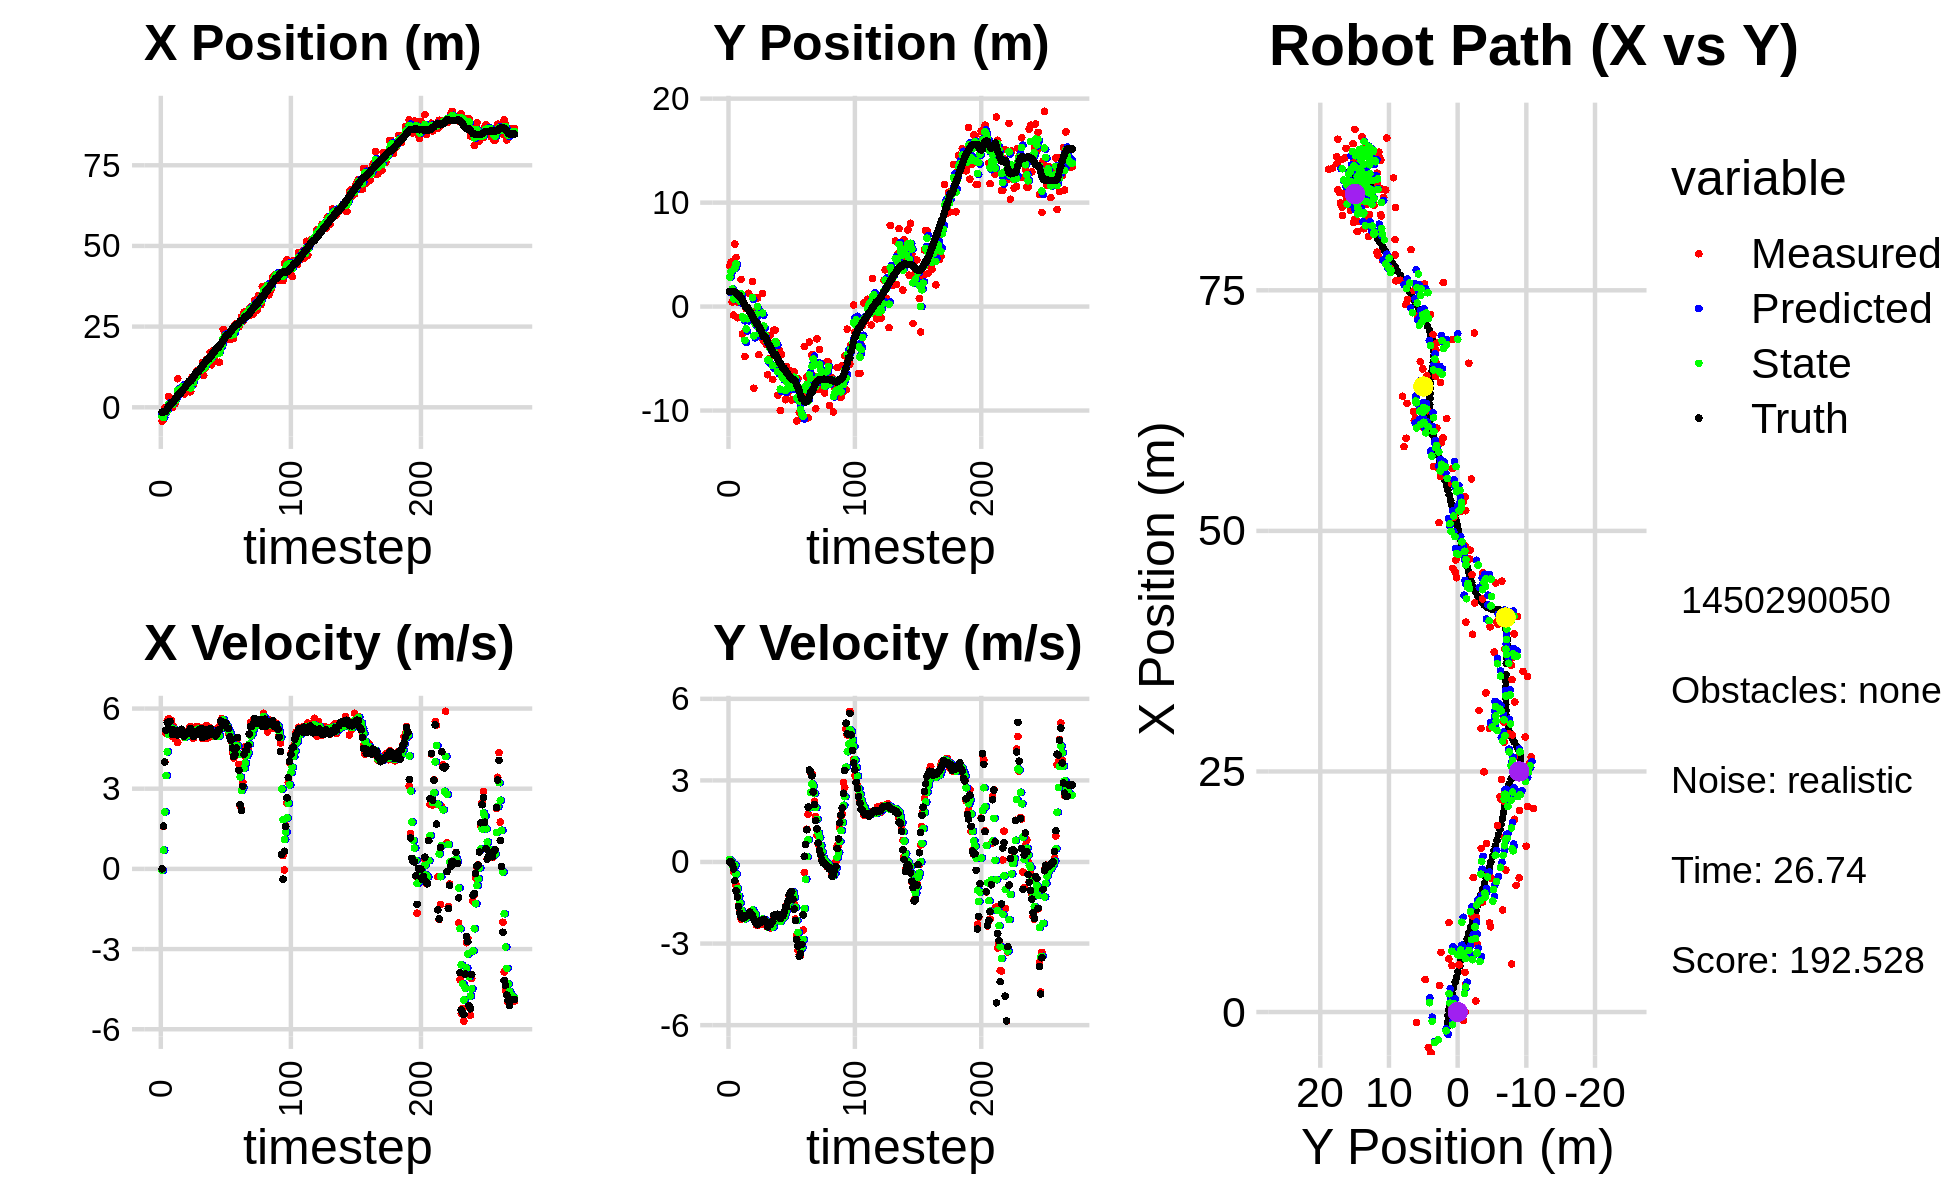

The file beside this chart, header and first rows:
-4.258768916186580711e+00, 3.872527002596643619e+00, 0.000000000000000000e+00, -0.000000000000000000e+00, 0.000000000000000000e+00, 0.000000000000000000e+00, 0.000000000000000000e+00, 0.000000000000000000e+00, -2.330049985021038328e+00, 1.375408646467524809e+00, 0.000000000000000000e+00, 0.000000000000000000e+00, -1.491771578632256068e+00, 1.445237517522136805e+00, 0.000000000000000000e+00, 0.000000000000000000e+00, 0.000000000000000000e+00, 4.527896526269614697e-04
-4.258768916186580711e+00, 3.872527002596643619e+00, 0.000000000000000000e+00, 0.000000000000000000e+00, -2.330049985021038328e+00, 1.375408646467524809e+00, 0.000000000000000000e+00, 0.000000000000000000e+00, -2.882267380277826696e+00, 2.826165508382197267e+00, -5.358036521574395528e-02, 8.870035248855023813e-02, -1.491771578632256068e+00, 1.445237517522136805e+00, 0.000000000000000000e+00, 0.000000000000000000e+00, 0.000000000000000000e+00, -2.140393917215988040e-04
-3.696672797066236971e+00, 4.268792986588863414e+00, 1.592999931469046393e+00, -6.257226056709350604e-04, -2.887625416799401101e+00, 2.835035543631052146e+00, -5.358036521574395528e-02, 8.870035248855023813e-02, -3.152502912906991916e+00, 3.363231154834537495e+00, 7.011824675559058528e-01, 4.699917386789907031e-02, -1.491771578632256068e+00, 1.445237517522136805e+00, 1.600000000000000089e+00, -2.000000000000000042e-03, 1.600000023841857910e+00, 3.927951038349419832e-04
-2.198561425915707412e-01, 4.430652344215103011e-01, 4.003261693121710429e+00, -7.689807046358183851e-02, -3.082384666151401387e+00, 3.367931072221327593e+00, 7.011824675559058528e-01, 4.699917386789907031e-02, -1.958850239583809660e+00, 1.686921558861482096e+00, 2.133215382125559945e+00, -1.149877171957421340e-01, -1.395316958390670825e+00, 1.445083208896160709e+00, 3.999000000000000110e+00, -1.010000000000000064e-01, 4.000000000000000000e+00, 1.920649223029613495e-02
-8.681840891980419084e-01, -8.251273686505953275e-01, 5.079743991997471397e+00, -3.672183481322667808e-01, -1.745528701371253710e+00, 1.675422787141907843e+00, 2.133215382125559945e+00, -1.149877171957421340e-01, -1.326965263531075578e+00, 7.393192842503624185e-01, 3.491536750919190357e+00, -2.257946182535804924e-01, -1.015659213130128746e+00, 1.437667365141295894e+00, 5.193999999999999950e+00, -2.530000000000000027e-01, 5.199999809265136719e+00, 7.216518372297286987e-02
-1.095354079934996561e+00, 6.012926233690918387e+00, 5.562484453381221883e+00, -4.021160034245843673e-01, -9.778115884391564983e-01, 7.167398224250043359e-01, 3.491536750919190357e+00, -2.257946182535804924e-01, -9.706677947942943252e-01, 3.702610602448442201e+00, 4.380927359804767107e+00, -1.121013702234186921e-01, -3.979452847243693525e-01, 1.395657194664717604e+00, 5.477999999999999758e+00, -6.850000000000000533e-01, 5.520999908447265625e+00, 7.216518372297286987e-02
3.376229882512483904e+00, 4.725774331324531730e+00, 5.616533567755134904e+00, -8.534133384110179632e-01, -5.325750588138176145e-01, 3.691400465426100119e+00, 4.380927359804767107e+00, -1.121013702234186921e-01, 9.694464365844113196e-01, 4.103708106431755098e+00, 5.026622812683893216e+00, -4.462283495790960730e-01, 2.237282996676546454e-01, 1.305473370157261170e+00, 5.267999999999999794e+00, -1.060000000000000053e+00, 5.374000072479248047e+00, 1.507931947708129883e-01
-2.387040838965020714e-02, -1.077652872806313056e+00, 5.337036791282940840e+00, -1.184958805997951226e+00, 1.472108717852800730e+00, 4.059085271473845680e+00, 5.026622812683893216e+00, -4.462283495790960730e-01, 9.189373065253686468e-01, 1.135537143087473222e+00, 5.128401194334376356e+00, -9.790025937195735439e-01, 7.378579381287023731e-01, 1.196394739278700436e+00, 5.519999999999999574e+00, -1.290999999999999925e+00, 5.669000148773193359e+00, 2.184815704822540283e-01
-2.771544455591879244e-02, 4.111922815682066412e-01, 5.551428328238295684e+00, -1.598553078085994450e+00, 1.431777425958806305e+00, 1.037636883715515879e+00, 5.128401194334376356e+00, -9.790025937195735439e-01, 8.952710563176737857e-01, 8.072462159716580210e-01, 5.280772854839592689e+00, -1.253997872596796181e+00, 1.352893948656071155e+00, 1.024057669759847577e+00, 5.198999999999999844e+00, -1.633999999999999897e+00, 5.449999809265136719e+00, 2.803686261177062988e-01
-2.771544455591879244e-02, 4.111922815682066412e-01, 4.947791675674011458e+00, -1.782256067032355729e+00, 1.423348341801633055e+00, 6.818464287119784251e-01, 5.280772854839592689e+00, -1.253997872596796181e+00, 8.699811174552307680e-01, 4.999214704601646075e-01, 5.101654992244013975e+00, -1.509010910625816049e+00, 1.352893948656071155e+00, 1.024057669759847577e+00, 5.025999999999999801e+00, -1.883999999999999897e+00, 5.368000030517578125e+00, 3.457436263561248779e-01
2.752162694942061893e+00, 2.610571993197484897e+00, 5.318200673391253019e+00, -2.097815693709844886e+00, 1.380146616679632121e+00, 3.490203793975830138e-01, 5.101654992244013975e+00, -1.509010910625816049e+00, 1.900780533395224348e+00, 1.250940615867340178e+00, 5.229160244139072766e+00, -1.776679101074039702e+00, 1.936740994879733169e+00, 8.180951011468764467e-01, 5.192000000000000171e+00, -2.028000000000000025e+00, 5.573999881744384766e+00, 3.757211267948150635e-01
1.145613551377601791e+00, -2.633167670302571928e+00, 4.864077247875242982e+00, -1.965010576443815715e+00, 2.423696557809131846e+00, 1.073272705759936274e+00, 5.229160244139072766e+00, -1.776679101074039702e+00, 1.934356667985605904e+00, -9.848256609623946556e-01, 5.039376728962337459e+00, -2.003551610707857034e+00, 2.529415250048336450e+00, 5.859406726295429690e-01, 5.107000000000000206e+00, -2.064000000000000057e+00, 5.507999897003173828e+00, 3.839363455772399902e-01
2.839100778384391788e+00, -1.142139123988656690e+00, 5.182908500145812170e+00, -2.061927313252826188e+00, 2.438294340881839606e+00, -1.185180822033180315e+00, 5.039376728962337459e+00, -2.003551610707857034e+00, 2.592508798113271506e+00, -1.166968308097901197e+00, 5.111861623724408332e+00, -2.029619525504134714e+00, 3.117305875408447502e+00, 3.490259186940160019e-01, 5.169999999999999929e+00, -2.057999999999999829e+00, 5.565000057220458984e+00, 3.786360919475555420e-01
8.853516698081417502e+00, -4.800641463785946250e+00, 4.734119289307863632e+00, -1.883384564197172484e+00, 3.103694960485712251e+00, -1.369930260648314579e+00, 5.111861623724408332e+00, -2.029619525504134714e+00, 5.251579908337268066e+00, -3.245043257488385624e+00, 5.079054771763058973e+00, -2.090599812572710992e+00, 3.609172940128836160e+00, 1.532240646143506468e-01, 5.009999999999999787e+00, -1.981999999999999984e+00, 5.388000011444091797e+00, 3.786360919475555420e-01
4.901010394266494430e+00, -2.039066122777088985e-01, 5.158532528322779420e+00, -2.022924103439382115e+00, 5.759485385513573696e+00, -3.454103238745656945e+00, 5.079054771763058973e+00, -2.090599812572710992e+00, 5.439413696673522480e+00, -2.151126063320491610e+00, 5.094057304119155916e+00, -2.067843864187286052e+00, 4.189626813206590583e+00, -7.463257227307436292e-02, 5.147000000000000242e+00, -1.995000000000000107e+00, 5.519999980926513672e+00, 3.737218081951141357e-01
4.901010394266494430e+00, -2.039066122777088985e-01, 5.139292902320171663e+00, -1.964604507028891112e+00, 5.948819427085438427e+00, -2.357910449739220038e+00, 5.094057304119155916e+00, -2.067843864187286052e+00, 5.556780148367516325e+00, -1.175930593854635831e+00, 5.089641919484678034e+00, -1.939313296974446654e+00, 4.189626813206590583e+00, -7.463257227307436292e-02, 5.174000000000000377e+00, -1.975999999999999979e+00, 5.538000106811523438e+00, 3.651302754878997803e-01
5.530800163967261263e+00, 1.283449722078876309e+00, 5.171857102816247220e+00, -1.914971967258337626e+00, 6.065744340315983862e+00, -1.369861923552080585e+00, 5.089641919484678034e+00, -1.939313296974446654e+00, 5.867161717928470743e+00, -2.971036178882437984e-01, 5.113368639663313786e+00, -1.933770342075986859e+00, 4.782873273535176217e+00, -3.017548783140077129e-01, 5.222999999999999865e+00, -1.935000000000000053e+00, 5.570000171661376953e+00, 3.546154201030731201e-01
6.564218163664633288e+00, -3.853937251026047228e-01, 5.023296519558162920e+00, -1.840921252026642474e+00, 6.378498581894802122e+00, -4.904806520958424620e-01, 5.113368639663313786e+00, -1.933770342075986859e+00, 6.445811979401525171e+00, -4.283088705349883951e-01, 5.078083772762659542e+00, -1.886739441639935899e+00, 5.381742596750709318e+00, -5.242326729003377039e-01, 5.038999999999999702e+00, -1.848000000000000087e+00, 5.367000102996826172e+00, 3.512773513793945312e-01
4.127922296537633429e+00, -1.056345687674116407e+00, 4.918019973627236752e+00, -1.888095565729667191e+00, 6.953620356677791214e+00, -6.169828146989819739e-01, 5.078083772762659542e+00, -1.886739441639935899e+00, 5.888922763654123926e+00, -7.959270562475609934e-01, 4.942123290146761327e+00, -1.886615567079965361e+00, 5.867334485679270628e+00, -7.022418250704917098e-01, 4.964000000000000412e+00, -1.901999999999999913e+00, 5.315999984741210938e+00, 3.665624856948852539e-01
6.210440755496685838e+00, 2.416949822380920931e+00, 4.939491745366701103e+00, -1.896338874465101298e+00, 6.383135092668799970e+00, -9.845886129555575517e-01, 4.942123290146761327e+00, -1.886615567079965361e+00, 6.318254442023506279e+00, 8.553010171226810288e-01, 4.936959154851988885e+00, -1.765744177427248873e+00, 6.438346982288703835e+00, -9.186090694983657379e-01, 5.062000000000000277e+00, -1.979999999999999982e+00, 5.435999870300292969e+00, 3.665624856948852539e-01
4.991361260776617570e+00, -7.857344316097916170e+00, 5.129830000048476890e+00, -2.057321710968662121e+00, 6.811950357508704812e+00, 6.787265993799561636e-01, 4.936959154851988885e+00, -1.765744177427248873e+00, 6.133805806795986193e+00, -2.816521547115023338e+00, 4.979494883078033673e+00, -1.884584538808714127e+00, 7.018936277028338999e+00, -1.148633168874669597e+00, 5.048000000000000043e+00, -2.079000000000000181e+00, 5.460000038146972656e+00, 3.814117908477783203e-01
6.018510461296494363e+00, -4.513954389882353091e-01, 5.090715780426845249e+00, -2.141994218108466796e+00, 6.631755295103789472e+00, -3.004980000995894684e+00, 4.979494883078033673e+00, -1.884584538808714127e+00, 6.404554761956264386e+00, -1.642339672479503410e+00, 5.014157259807240585e+00, -1.910801730979007740e+00, 7.601570249038082316e+00, -1.391333268901369991e+00, 5.115000000000000213e+00, -2.197000000000000064e+00, 5.565999984741210938e+00, 3.982779681682586670e-01
4.820606112759764805e+00, 8.196552530113002666e-01, 5.300678474540127638e+00, -2.312119508439252513e+00, 6.905970487936988533e+00, -1.833419845577404228e+00, 5.014157259807240585e+00, -1.910801730979007740e+00, 6.130937715749880113e+00, -7.348051402663415832e-01, 5.091719264681652923e+00, -2.091739456559819743e+00, 8.192262769299217595e+00, -1.646933483101166162e+00, 5.161999999999999922e+00, -2.250999999999999890e+00, 5.631000041961669922e+00, 4.113129973411560059e-01
4.820606112759764805e+00, 8.196552530113002666e-01, 5.323633806670904356e+00, -2.339476171698398943e+00, 6.640109642218045671e+00, -9.439790859223236019e-01, 5.091719264681652923e+00, -2.091739456559819743e+00, 5.963405959876022955e+00, -9.766372349115370888e-03, 5.151446141108062982e+00, -2.142905032789534925e+00, 8.192262769299217595e+00, -1.646933483101166162e+00, 5.253999999999999559e+00, -2.306999999999999940e+00, 5.737999916076660156e+00, 4.140468239784240723e-01
9.272491336361964542e+00, -4.626035855467908853e+00, 5.014183389685657133e+00, -2.206003339012630793e+00, 6.478550573986828987e+00, -2.240568756280688634e-01, 5.151446141108062982e+00, -2.142905032789534925e+00, 7.523459297477216978e+00, -2.047660493994316155e+00, 5.155944613069244120e+00, -2.169008774873335099e+00, 8.793056607379206469e+00, -1.910544322928056760e+00, 5.056000000000000050e+00, -2.217000000000000082e+00, 5.520999908447265625e+00, 4.144672155380249023e-01
6.995694041222056292e+00, -2.914317892366951490e+00, 4.885953303108808043e+00, -2.137370176839541447e+00, 8.039053758784142190e+00, -2.264561371481649488e+00, 5.155944613069244120e+00, -2.169008774873335099e+00, 7.640338714956945054e+00, -2.610650659164926335e+00, 5.013039367176061134e+00, -2.177598180052854548e+00, 9.377754330532265925e+00, -2.167329477320183440e+00, 4.958999999999999631e+00, -2.161000000000000032e+00, 5.409999847412109375e+00, 4.123701751232147217e-01
9.988167010301465254e+00, -2.115438209162939565e+00, 5.016049681247661596e+00, -2.194281101176845272e+00, 8.141642651674551701e+00, -2.828410477170211657e+00, 5.013039367176061134e+00, -2.177598180052854548e+00, 8.834708411938134276e+00, -2.531363764469990674e+00, 5.057216211395146210e+00, -2.185054313828434402e+00, 9.947633863037596669e+00, -2.416724370836138558e+00, 5.004999999999999893e+00, -2.201999999999999957e+00, 5.467000007629394531e+00, 4.123701751232147217e-01
9.295801044142203651e+00, 1.274311614861506348e+00, 5.309904183902269814e+00, -2.303445852245581627e+00, 9.340430033077648631e+00, -2.749869195852834292e+00, 5.057216211395146210e+00, -2.185054313828434402e+00, 9.330373105654894417e+00, -6.091474441384505667e-01, 5.167265466406897545e+00, -2.097339762849150802e+00, 1.052576839932788744e+01, -2.668133424966621536e+00, 5.097000000000000419e+00, -2.152000000000000135e+00, 5.532999992370605469e+00, 4.093021452426910400e-01
1.140415585030516255e+01, -3.335530924112104056e+00, 5.077886173470777642e+00, -2.136387389000166337e+00, 9.847099652295584704e+00, -8.188814204233656469e-01, 5.167265466406897545e+00, -2.097339762849150802e+00, 1.042908357099328320e+01, -1.871039587635669577e+00, 5.164108593056683461e+00, -2.115709337253615097e+00, 1.110780537156142955e+01, -2.912765668995079604e+00, 5.038000000000000256e+00, -2.107000000000000206e+00, 5.460999965667724609e+00, 3.982430696487426758e-01
1.140415585030516255e+01, -3.335530924112104056e+00, 5.315003368559554353e+00, -2.196528934146846801e+00, 1.094549443029895208e+01, -2.082610521361031086e+00, 5.164108593056683461e+00, -2.115709337253615097e+00, 1.112162263157598652e+01, -2.752934896294110700e+00, 5.241088354761660462e+00, -2.197111145649615960e+00, 1.110780537156142955e+01, -2.912765668995079604e+00, 5.197000000000000064e+00, -2.153999999999999915e+00, 5.625999927520751953e+00, 3.918930292129516602e-01
1.142837381373744421e+01, -3.644086555876870026e+00, 5.044837172720377794e+00, -2.150320013411280318e+00, 1.164573146705215301e+01, -2.972646010859072430e+00, 5.241088354761660462e+00, -2.197111145649615960e+00, 1.155896151631875135e+01, -3.254964589084327731e+00, 5.149769316965493005e+00, -2.176776419235466165e+00, 1.169919407400517919e+01, -3.158019231471050681e+00, 5.105999999999999872e+00, -2.225000000000000089e+00, 5.570000171661376953e+00, 4.029219150543212891e-01
1.060985124156617765e+01, -6.559208558106532472e+00, 5.283941807383437883e+00, -2.401327513039257955e+00, 1.207393844801530136e+01, -3.472642231007874170e+00, 5.149769316965493005e+00, -2.176776419235466165e+00, 1.152803130507978757e+01, -5.120604169372330539e+00, 5.174775520883927449e+00, -2.387959343400976486e+00, 1.219091045859576461e+01, -3.367702649273449644e+00, 5.256000000000000227e+00, -2.384999999999999787e+00, 5.771999835968017578e+00, 4.265546798706054688e-01
1.386640846747532052e+01, -4.996502802911168217e+00, 4.881100420836933296e+00, -2.298017292341942852e+00, 1.204550885716817987e+01, -5.359400103712427921e+00, 5.174775520883927449e+00, -2.387959343400976486e+00, 1.272110077137043760e+01, -5.207111538016979679e+00, 5.087930549161694849e+00, -2.347400883698159912e+00, 1.279192173536178778e+01, -3.641274618359080950e+00, 4.918000000000000149e+00, -2.317000000000000171e+00, 5.435999870300292969e+00, 4.400151371955871582e-01
9.827496886588615865e+00, -2.756825374262587669e+00, 5.293684703451946305e+00, -2.425743335006264711e+00, 1.322989382628660771e+01, -5.441851626386795537e+00, 5.087930549161694849e+00, -2.347400883698159912e+00, 1.195844995165919400e+01, -4.024959164013362845e+00, 5.099421638547249280e+00, -2.291408579812824975e+00, 1.335860836566006782e+01, -3.907552884142761140e+00, 5.033999999999999808e+00, -2.309000000000000163e+00, 5.539000034332275391e+00, 4.296797215938568115e-01
1.216990852392940070e+01, -3.587944792711682318e+00, 4.880953662052889719e+00, -2.236616171431316413e+00, 1.246839211551391813e+01, -4.254100021994645431e+00, 5.099421638547249280e+00, -2.291408579812824975e+00, 1.235058786204937675e+01, -3.972732604044932891e+00, 4.996453078862391983e+00, -2.265905124141974536e+00, 1.393335354342143262e+01, -4.169622110310597485e+00, 4.953000000000000291e+00, -2.204000000000000181e+00, 5.421000003814697266e+00, 4.296797215938568115e-01
1.474870255607150327e+01, -7.001112865561808007e+00, 5.368704259064491779e+00, -2.326201542119892718e+00, 1.285023316993561515e+01, -4.199323116459130034e+00, 4.996453078862391983e+00, -2.265905124141974536e+00, 1.357257219417638261e+01, -5.680980269962327966e+00, 5.204158537515000127e+00, -2.389157621688612565e+00, 1.441742718247118127e+01, -4.379388498422357223e+00, 5.205000000000000071e+00, -2.186999999999999833e+00, 5.645999908447265625e+00, 4.088706672191619873e-01
1.396976089508305741e+01, -2.271825240223772635e+00, 4.894184442285512304e+00, -1.997186086843364405e+00, 1.409298804792788218e+01, -5.919896032131188868e+00, 5.204158537515000127e+00, -2.389157621688612565e+00, 1.403853279628681072e+01, -4.374419028321784531e+00, 5.065029916888964756e+00, -2.207045637882727895e+00, 1.500457203405131779e+01, -4.617637799982548863e+00, 5.017000000000000348e+00, -1.957999999999999963e+00, 5.386000156402587891e+00, 3.874467015266418457e-01
1.396976089508305741e+01, -2.271825240223772635e+00, 5.100576820197524341e+00, -1.970568291652365689e+00, 1.454503578797570640e+01, -4.595123592110057054e+00, 5.065029916888964756e+00, -2.207045637882727895e+00, 1.433008102591086264e+01, -3.360697980494011361e+00, 5.067306107402929527e+00, -2.019312677908245313e+00, 1.500457203405131779e+01, -4.617637799982548863e+00, 5.016000000000000014e+00, -1.935000000000000053e+00, 5.375999927520751953e+00, 3.686772882938385010e-01
1.701042175342123386e+01, -3.436951802278209289e+00, 5.267460423347979592e+00, -2.010200193390275114e+00, 1.483681163665115577e+01, -3.562629248284836070e+00, 5.067306107402929527e+00, -2.019312677908245313e+00, 1.565785116064325244e+01, -3.509195279117715227e+00, 5.205740791742279328e+00, -2.014953312470049607e+00, 1.558032047736283410e+01, -4.840292619807675223e+00, 5.253999999999999559e+00, -2.001999999999999780e+00, 5.623000144958496094e+00, 3.645671308040618896e-01
1.315855753469716838e+01, -8.523504899233891763e+00, 5.188874144293697199e+00, -1.960814461624512450e+00, 1.617842523981747860e+01, -3.710690610364720143e+00, 5.205740791742279328e+00, -2.014953312470049607e+00, 1.504464590422611892e+01, -6.237520315785324065e+00, 5.128242305878591090e+00, -2.150594247339771226e+00, 1.617974865497307135e+01, -5.068863081123855530e+00, 5.067999999999999616e+00, -1.921000000000000041e+00, 5.419000148773193359e+00, 3.613004088401794434e-01
1.751638716478749913e+01, -4.181296871883594335e+00, 4.962933842353720593e+00, -1.938265309009473691e+00, 1.555747013481397723e+01, -6.452579740519301055e+00, 5.128242305878591090e+00, -2.150594247339771226e+00, 1.628825844837474790e+01, -5.484310069003673682e+00, 5.101032092475120905e+00, -2.049715998577776421e+00, 1.676244175472847076e+01, -5.289877104138526853e+00, 5.105999999999999872e+00, -1.977000000000000091e+00, 5.475999832153320312e+00, 3.723318874835968018e-01
1.722861991085687450e+01, -9.986405061366300018e+00, 5.022278959329017134e+00, -2.048533069613053925e+00, 1.679836165762225875e+01, -5.689281668861450925e+00, 5.101032092475120905e+00, -2.049715998577776421e+00, 1.695774857856819295e+01, -7.943011362442343071e+00, 5.076396378452237457e+00, -2.191339415985919192e+00, 1.724995625081884398e+01, -5.482703851883712787e+00, 5.080000000000000071e+00, -2.075000000000000178e+00, 5.486999988555908203e+00, 3.872888088226318359e-01
1.430623281048110584e+01, -4.585368321567675487e+00, 4.956537822996555320e+00, -2.021717973736941509e+00, 1.746538821641341599e+01, -8.162145304040935301e+00, 5.076396378452237457e+00, -2.191339415985919192e+00, 1.627660775706806362e+01, -6.632447351621006959e+00, 4.950388726741079992e+00, -2.104908629528208674e+00, 1.782907307187173984e+01, -5.718058275379335420e+00, 4.977999999999999758e+00, -1.987000000000000099e+00, 5.360000133514404297e+00, 3.872888088226318359e-01
1.813215312383427502e+01, -6.810493098541839707e+00, 5.091623485484030986e+00, -2.023564252822806164e+00, 1.677164662974217180e+01, -6.842938214573828226e+00, 4.950388726741079992e+00, -2.104908629528208674e+00, 1.728597437325469244e+01, -6.822342282864315877e+00, 5.044051443536653245e+00, -2.066238997860321280e+00, 1.840405857602102557e+01, -5.945517706047922069e+00, 5.043000000000000149e+00, -1.979000000000000092e+00, 5.416999816894531250e+00, 3.782889544963836670e-01
1.813215312383427502e+01, -6.810493098541839707e+00, 5.277990607323472361e+00, -1.950882497138746174e+00, 1.779037951760835767e+01, -7.028966182650347783e+00, 5.044051443536653245e+00, -2.066238997860321280e+00, 1.792483989983033155e+01, -6.935662111112517181e+00, 5.154825998519435792e+00, -2.013933883639513756e+00, 1.840405857602102557e+01, -5.945517706047922069e+00, 5.190999999999999837e+00, -1.846999999999999975e+00, 5.510000228881835938e+00, 3.540509045124053955e-01
1.394198000450185759e+01, -8.961996005526797759e+00, 4.993117449291498922e+00, -1.647829194566640343e+00, 1.844032249968227433e+01, -7.137055499476468334e+00, 5.154825998519435792e+00, -2.013933883639513756e+00, 1.674784731675229210e+01, -8.074625678653527316e+00, 4.979341293063822782e+00, -1.904077434245082801e+00, 1.899496281186026181e+01, -6.161717579959200997e+00, 5.213000000000000078e+00, -1.653999999999999915e+00, 5.468999862670898438e+00, 3.187656998634338379e-01
1.937312863826831588e+01, -5.781520591575862511e+00, 5.461807534315014756e+00, -1.637517654165487890e+00, 1.724578144605867536e+01, -8.265033422078035485e+00, 4.979341293063822782e+00, -1.904077434245082801e+00, 1.805693534711896220e+01, -7.198090893489939468e+00, 5.240810483525521590e+00, -1.775949753667672049e+00, 1.949278652673061529e+01, -6.325858282058248960e+00, 5.533999999999999808e+00, -1.659000000000000030e+00, 5.776999950408935547e+00, 2.912846803665161133e-01
2.003738508368695648e+01, -8.289269613453894792e+00, 5.629736091475241899e+00, -1.495558196219707314e+00, 1.858101639547151507e+01, -7.375685868856706406e+00, 5.240810483525521590e+00, -1.775949753667672049e+00, 1.913788008474378088e+01, -7.840095425939409779e+00, 5.445586185749430541e+00, -1.675866690626189204e+00, 2.012432777872452050e+01, -6.513408349499809624e+00, 5.466999999999999638e+00, -1.449999999999999956e+00, 5.656000137329101562e+00, 2.596561014652252197e-01
2.415439498449571687e+01, -6.377822058330911759e+00, 5.522086015974067230e+00, -1.232692153722667161e+00, 1.968243870331872358e+01, -8.007682095002028433e+00, 5.445586185749430541e+00, -1.675866690626189204e+00, 2.136275475783990174e+01, -7.306518045621411162e+00, 5.582999622542457629e+00, -1.471247406812422609e+00, 2.075154411825859668e+01, -6.677037881872500691e+00, 5.411999999999999922e+00, -1.209999999999999964e+00, 5.545000076293945312e+00, 2.196285575628280640e-01
2.239941143976109217e+01, -6.185639904664956390e+00, 5.279067313240191517e+00, -1.178443225473209566e+00, 2.192105472009414768e+01, -7.453642786302653533e+00, 5.582999622542457629e+00, -1.471247406812422609e+00, 2.209252918001794086e+01, -6.780627211552451072e+00, 5.460488332041006920e+00, -1.295435366907729868e+00, 2.137175858051746502e+01, -6.814566300447765457e+00, 5.381000000000000227e+00, -1.131000000000000005e+00, 5.499000072479248047e+00, 2.196285575628280640e-01
2.095079052462152447e+01, -8.994051145485519427e+00, 5.416212495392514370e+00, -1.085918992892259904e+00, 2.263857801322204111e+01, -6.910170748243223748e+00, 5.460488332041006920e+00, -1.295435366907729868e+00, 2.200399205134950620e+01, -7.810392776538270354e+00, 5.401854689341121230e+00, -1.210256341711263950e+00, 2.199503815176715804e+01, -6.939823793558864473e+00, 5.459999999999999964e+00, -1.088999999999999968e+00, 5.567999839782714844e+00, 1.978706717491149902e-01
2.210907876486165691e+01, -6.279927598182140080e+00, 5.302057164644145892e+00, -1.100188351926146169e+00, 2.254417752028361832e+01, -7.931418410709397016e+00, 5.401854689341121230e+00, -1.210256341711263950e+00, 2.237824542554499629e+01, -7.067902598765122946e+00, 5.347884773774353562e+00, -1.106997109867056572e+00, 2.250948727129800631e+01, -7.051603005908523514e+00, 5.280999999999999694e+00, -1.370000000000000107e+00, 5.454999923706054688e+00, 2.045986652374267578e-01
2.210907876486165691e+01, -6.279927598182140080e+00, 5.051126645510622737e+00, -1.551378343417387340e+00, 2.291303390292243236e+01, -7.178602309751828336e+00, 5.347884773774353562e+00, -1.106997109867056572e+00, 2.260345677862305536e+01, -6.789075135769505387e+00, 5.198768055976911384e+00, -1.302038300123155468e+00, 2.250948727129800631e+01, -7.051603005908523514e+00, 5.250000000000000000e+00, -1.733000000000000096e+00, 5.528999805450439453e+00, 2.979898452758789062e-01
2.185405540503256461e+01, -6.866748766983411301e+00, 5.049948950488483135e+00, -2.096911750232297145e+00, 2.312333358422074525e+01, -6.919278965781821000e+00, 5.198768055976911384e+00, -1.302038300123155468e+00, 2.264304225464315934e+01, -6.925564359648512358e+00, 5.103888341439149379e+00, -1.667328311347818115e+00, 2.311203396332510351e+01, -7.241965936095908773e+00, 4.945000000000000284e+00, -2.153000000000000025e+00, 5.394000053405761719e+00, 3.935699760913848877e-01
2.114787828976567141e+01, -1.100822203069162342e+01, 4.793082675727220021e+00, -2.697472606653048111e+00, 2.315343108878707312e+01, -7.092297190783294347e+00, 5.103888341439149379e+00, -1.667328311347818115e+00, 2.239253176852915317e+01, -8.788462824537745632e+00, 4.920710018142912645e+00, -2.146940532645170929e+00, 2.368333065560019079e+01, -7.486514733613723216e+00, 4.809999999999999609e+00, -2.849000000000000199e+00, 5.590000152587890625e+00, 5.126055479049682617e-01
2.283198952720640307e+01, -6.924561248704326211e+00, 4.359453014122714798e+00, -3.247347226208059379e+00, 2.288460277034344514e+01, -9.003156877802263480e+00, 4.920710018142912645e+00, -2.146940532645170929e+00, 2.284999361904618098e+01, -7.971385712962772097e+00, 4.672752795089537337e+00, -2.589767721035292958e+00, 2.423751270814196701e+01, -7.806554483391224153e+00, 4.525000000000000355e+00, -3.092999999999999972e+00, 5.480999946594238281e+00, 6.402277350425720215e-01
2.136146986481106680e+01, -1.018450991931298688e+01, 4.146477655864336143e+00, -3.401248469203046465e+00, 2.331726889855513463e+01, -8.230362485066301304e+00, 4.672752795089537337e+00, -2.589767721035292958e+00, 2.256933548077449458e+01, -9.078281153050861363e+00, 4.396005827829635670e+00, -2.962892559261768977e+00, 2.465792191043151149e+01, -8.119002030598055697e+00, 4.205000000000000071e+00, -3.471000000000000085e+00, 5.452000141143798828e+00, 6.869815587997436523e-01
2.557189485427553777e+01, -1.031707279559771528e+01, 4.203691689239552609e+00, -3.448179662274633017e+00, 2.300893606355745646e+01, -9.374570408977037417e+00, 4.396005827829635670e+00, -2.962892559261768977e+00, 2.396570131697141548e+01, -9.882767910075802575e+00, 4.370941871920888566e+00, -3.216095450294580438e+00, 2.514536297337131998e+01, -8.511379884171992316e+00, 4.277999999999999581e+00, -3.370999999999999996e+00, 5.447000026702880859e+00, 6.869815587997436523e-01
2.585048726223467241e+01, -1.047295694257570453e+01, 4.281122746242985500e+00, -3.057795067899249375e+00, 2.440279550416350318e+01, -1.020437745510526106e+01, 4.370941871920888566e+00, -3.216095450294580438e+00, 2.494372417468834868e+01, -1.032127428212800879e+01, 4.365053518918377229e+00, -3.146525085265039934e+00, 2.565746891534980634e+01, -8.869687722870756019e+00, 4.522999999999999687e+00, -3.031000000000000139e+00, 5.445000171661376953e+00, 6.202263236045837402e-01
2.585048726223467241e+01, -1.047295694257570453e+01, 4.876870792160034718e+00, -2.503688058918906112e+00, 2.538022952658018738e+01, -1.063592679065451208e+01, 4.365053518918377229e+00, -3.146525085265039934e+00, 2.557026806256917695e+01, -1.052519050794481004e+01, 4.600968863369804041e+00, -2.844951313860060171e+00, 2.565746891534980634e+01, -8.869687722870756019e+00, 4.921000000000000263e+00, -1.947000000000000064e+00, 5.293000221252441406e+00, 4.742942452430725098e-01
2.495502126257786202e+01, -3.843137430374488961e+00, 3.911484488762682954e+00, -3.912161156984850785e-01, 2.603036494890615771e+01, -1.080968563933081583e+01, 4.600968863369804041e+00, -2.844951313860060171e+00, 2.560853723138805194e+01, -7.774513660907827806e+00, 4.272906096732672410e+00, -1.707829620784785174e+00, 2.620994865939315943e+01, -9.130929636009577521e+00, 3.686999999999999833e+00, 2.089999999999999913e-01, 3.693000078201293945e+00, 9.968578070402145386e-02
... 212 more rows
